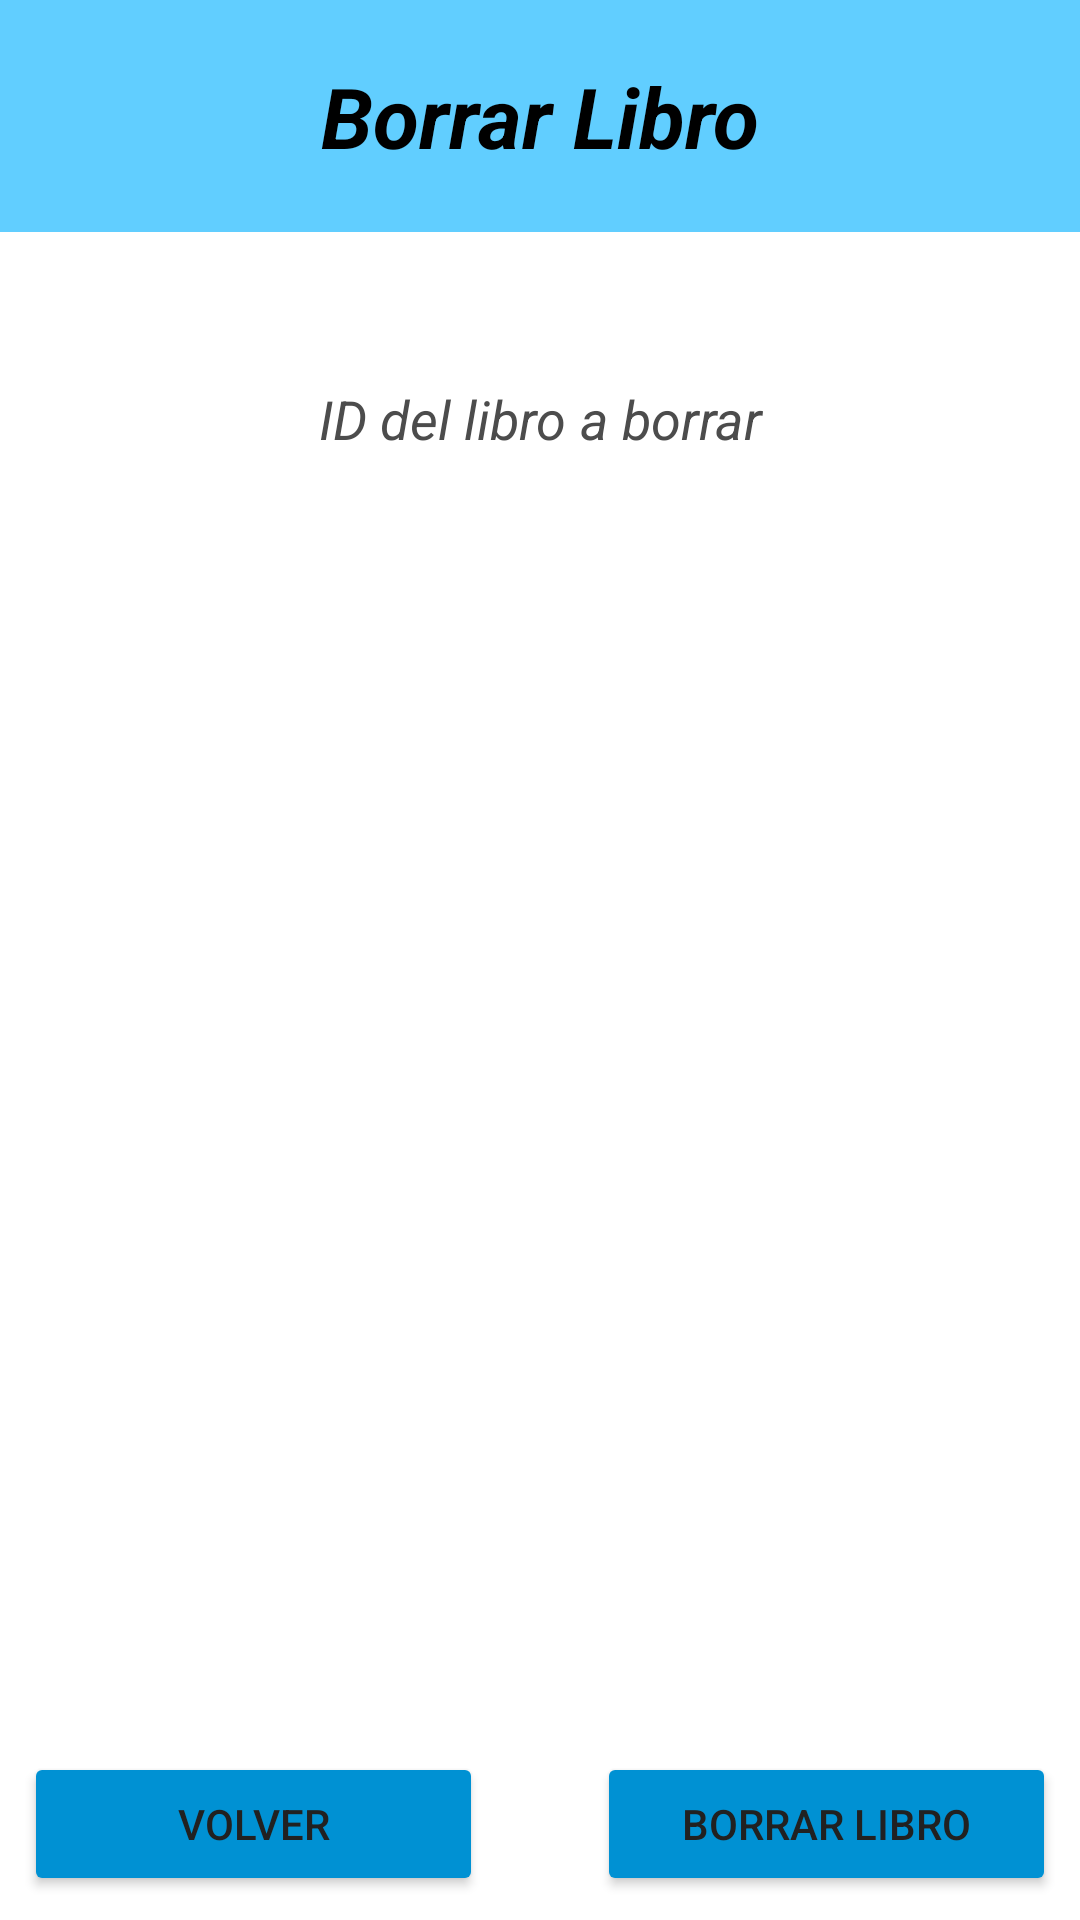

This screen was rendered from an Android layout file. Write that file and the resources it references.
<!-- AndroidManifest.xml: application theme Theme.AppCompat.NoActionBar -->
<!-- res/layout/activity_borrar_libro.xml -->
<?xml version="1.0" encoding="utf-8"?>
<androidx.constraintlayout.widget.ConstraintLayout xmlns:android="http://schemas.android.com/apk/res/android"
    xmlns:app="http://schemas.android.com/apk/res-auto"
    xmlns:tools="http://schemas.android.com/tools"
    android:layout_width="match_parent"
    android:layout_height="match_parent"
    tools:context=".activity_borrar_libro">

    <LinearLayout
        android:id="@+id/layout_borrar_libro"
        android:layout_width="0dp"
        android:layout_height="0dp"
        android:background="#FFFFFF"
        android:orientation="vertical"
        app:layout_constraintBottom_toBottomOf="parent"
        app:layout_constraintEnd_toEndOf="parent"
        app:layout_constraintStart_toStartOf="parent"
        app:layout_constraintTop_toTopOf="parent">

        <TextView
            android:id="@+id/txt_borrar_libro"
            android:layout_width="match_parent"
            android:layout_height="wrap_content"
            android:background="#61CEFF"
            android:gravity="center"
            android:padding="20dp"
            android:text="@string/borrar_libro_txt"
            android:textColor="#000000"
            android:textSize="28sp"
            android:textStyle="bold|italic" />

        <EditText
            android:id="@+id/edt_IDaBorrar"
            android:layout_width="match_parent"
            android:layout_height="wrap_content"
            android:layout_marginTop="30dp"
            android:autofillHints=""
            android:ems="10"
            android:gravity="center"
            android:hint="@string/id_del_libro_a_borrar"
            android:inputType="textPersonName"
            android:minHeight="48dp"
            android:padding="20dp"
            android:singleLine="false"
            android:textColor="#000000"
            android:textColorHint="#4C4C4C"
            android:textStyle="italic" />
    </LinearLayout>

    <Button
        android:id="@+id/btn_borrar_libro"
        android:layout_width="153dp"
        android:layout_height="0dp"
        android:layout_marginEnd="8dp"
        android:layout_marginBottom="8dp"
        android:layout_weight="1"
        android:backgroundTint="#0091D3"
        android:onClick="BorrarLibro"
        android:text="Borrar Libro"
        android:textColor="#212121"
        app:layout_constraintBottom_toBottomOf="parent"
        app:layout_constraintEnd_toEndOf="parent"
        tools:ignore="TextContrastCheck,DuplicateSpeakableTextCheck" />

    <Button
        android:id="@+id/btn_volver_borrar"
        android:layout_width="153dp"
        android:layout_height="0dp"
        android:layout_marginStart="8dp"
        android:layout_marginBottom="8dp"
        android:layout_weight="1"
        android:backgroundTint="#0091D3"
        android:onClick="Volver"
        android:text="@string/volver"
        android:textColor="#212121"
        app:layout_constraintBottom_toBottomOf="parent"
        app:layout_constraintStart_toStartOf="parent" />

</androidx.constraintlayout.widget.ConstraintLayout>
<!-- resources referenced by this layout -->
<resources>
  <string name="borrar_libro_txt">Borrar Libro</string>
  <string name="id_del_libro_a_borrar">ID del libro a borrar</string>
  <string name="volver">Volver</string>
</resources>
